Run: headless pygame with SDL's dummy video driver; simulated clock (each Clock.tick advances the game by its frame time, no real sleeping); random seed 0; keys injected as events and as key.get_pressed() state; no mouse input.
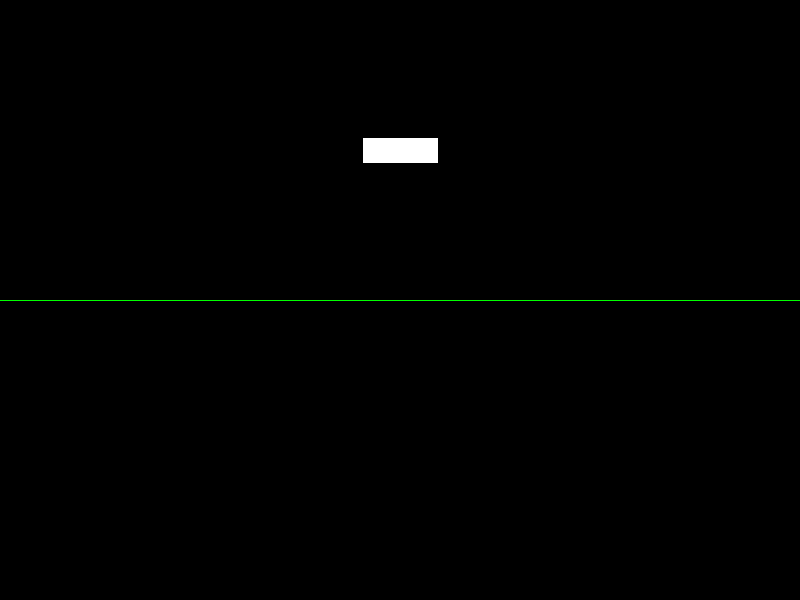
Frame 1 of 4 · flips 1–60 · no input
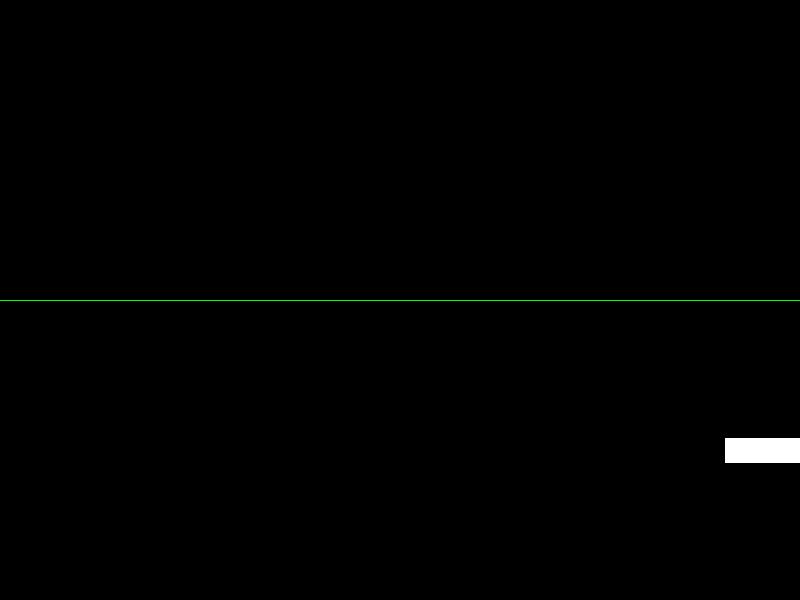
Frame 2 of 4 · flips 61–180 · tapped SPACE, RETURN · held RIGHT (→), D
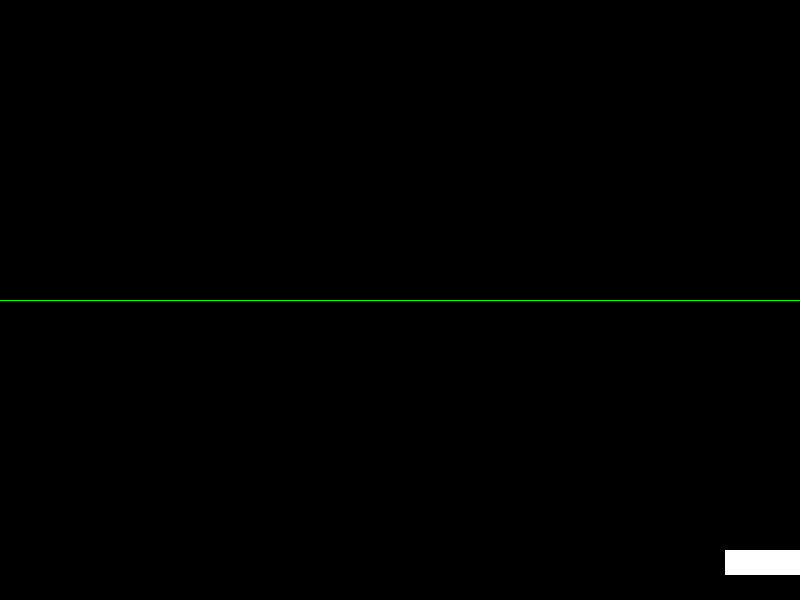
Frame 3 of 4 · flips 181–300 · held DOWN (↓), S
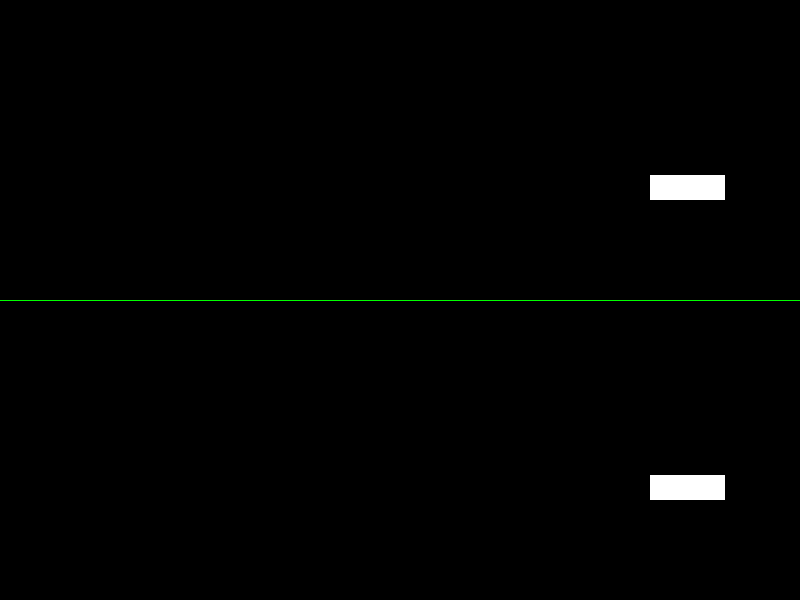
Frame 4 of 4 · flips 301–420 · held LEFT (←), A, UP (↑), W

The pygame program that drew these frames:

import random
import time
import pygame
from pygame.locals import (
    K_UP,
    K_DOWN,
    K_LEFT,
    K_RIGHT,
    K_ESCAPE,
)

SCREEN_WIDTH = 800
SCREEN_HEIGHT = 600
HALF_HEIGHT = SCREEN_HEIGHT // 2
CREATING_ENEMY_TIME_INTERVAL = 250
SPEED_MIN = 5
SPEED_MAX = 10

class Player(pygame.sprite.Sprite):
    def __init__(self):
        super(Player, self).__init__()
        self.surf = pygame.Surface((75, 25))
        self.surf.fill((255, 255, 255))
        self.rect = self.surf.get_rect(center=(SCREEN_WIDTH // 2, HALF_HEIGHT // 2))
        self.in_upper_screen = True
        self.allowable_top = 0
        self.allowable_bottom = HALF_HEIGHT - self.rect.height

    def update(self, pressed_keys):
        if pressed_keys[K_UP]:
            self.rect.move_ip(0, -5)
        if pressed_keys[K_DOWN]:
            self.rect.move_ip(0, 5)
        if pressed_keys[K_LEFT]:
            self.rect.move_ip(-5, 0)
        if pressed_keys[K_RIGHT]:
            self.rect.move_ip(5, 0)

        if self.rect.left < 0:
            self.rect.left = 0
        if self.rect.right > SCREEN_WIDTH:
            self.rect.right = SCREEN_WIDTH
        if self.rect.top < self.allowable_top:
            self.rect.top = self.allowable_top
        if self.rect.bottom > self.allowable_bottom:
            self.rect.bottom = self.allowable_bottom

class Enemy(pygame.sprite.Sprite):
    def __init__(self):
        super(Enemy, self).__init__()
        self.surf = pygame.Surface((20, 10))
        self.surf.fill((255, 255, 255))
        self.rect = self.surf.get_rect(
            center=(
                random.randint(SCREEN_WIDTH + 20, SCREEN_WIDTH + 100),
                random.randint(0, SCREEN_HEIGHT),
            )
        )
        self.speed = random.randint(SPEED_MIN, SPEED_MAX)

    def update(self, pressed_keys):
        self.rect.move_ip(-self.speed, 0)
        if pressed_keys[K_UP]:
            self.rect.move_ip(0, -5)
        if pressed_keys[K_DOWN]:
            self.rect.move_ip(0, 5)
        
        if self.rect.top < 0:
            self.rect.bottom = SCREEN_HEIGHT
        elif self.rect.bottom > SCREEN_HEIGHT:
            self.rect.top = 0
        
        if self.rect.right < 0:
            self.kill()

pygame.init()
screen = pygame.display.set_mode([SCREEN_WIDTH, SCREEN_HEIGHT])
clock = pygame.time.Clock()

ADDENEMY = pygame.USEREVENT + 1
pygame.time.set_timer(ADDENEMY, CREATING_ENEMY_TIME_INTERVAL)

player = Player()
twin_player = None
enemies = pygame.sprite.Group()
all_sprites = pygame.sprite.Group()
all_sprites.add(player)

running = True
in_superposition = False
message = ""
message_timer = 0

def apply_not_operator():
    global player, message
    player.in_upper_screen = not player.in_upper_screen
    if player.in_upper_screen:
        player.rect.top -= HALF_HEIGHT
        player.allowable_top = 0
        player.allowable_bottom = HALF_HEIGHT - player.rect.height
    else:
        player.rect.top += HALF_HEIGHT
        player.allowable_top = HALF_HEIGHT
        player.allowable_bottom = SCREEN_HEIGHT - player.rect.height
    message = "NOT operator applied!"

def apply_hadamard_operator():
    global player, twin_player, in_superposition, message
    if not in_superposition:
        twin_player = Player()
        twin_player.rect = player.rect.copy()
        if player.in_upper_screen:
            twin_player.rect.top += HALF_HEIGHT
        else:
            twin_player.rect.top -= HALF_HEIGHT
        all_sprites.add(twin_player)
        in_superposition = True
        message = "HADAMARD operator applied! Entering superposition."
    else:
        all_sprites.remove(twin_player)
        twin_player = None
        in_superposition = False
        message = "HADAMARD operator applied! Exiting superposition."

def measure():
    global player, twin_player, in_superposition, message
    if random.choice([True, False]):
        player, twin_player = twin_player, player
    all_sprites.remove(twin_player)
    twin_player = None
    in_superposition = False
    message = "Measurement applied! Superposition collapsed."

while running:
    for event in pygame.event.get():
        if event.type == pygame.QUIT:
            running = False
        elif event.type == ADDENEMY:
            new_enemy = Enemy()
            enemies.add(new_enemy)
            all_sprites.add(new_enemy)

    pressed_keys = pygame.key.get_pressed()
    if pressed_keys[K_ESCAPE]:
        running = False

    if not in_superposition:
        player.update(pressed_keys)
    
    for enemy in enemies:
        enemy.update(pressed_keys)

    screen.fill((0, 0, 0))
    pygame.draw.line(screen, (0, 255, 0), (0, HALF_HEIGHT), (SCREEN_WIDTH, HALF_HEIGHT))

    for entity in all_sprites:
        screen.blit(entity.surf, entity.rect)

    if not in_superposition:
        if pygame.sprite.spritecollideany(player, enemies):
            player.kill()
            message = "Game Over :("
            running = False
    else:
        collided_enemies = pygame.sprite.spritecollide(player, enemies, False) + pygame.sprite.spritecollide(twin_player, enemies, False)
        if collided_enemies:
            measure()
            if pygame.sprite.spritecollideany(player, collided_enemies):
                player.kill()
                message = "Game Over :("
                running = False

    quantum_event = random.randint(0, 300)
    if quantum_event == 100 or quantum_event == 200:
        if not in_superposition:
            apply_not_operator()
    elif quantum_event == 150:
        apply_hadamard_operator()

    if message:
        font = pygame.font.SysFont('Comic Sans MS', 28)
        text_surface = font.render(message, True, (255, 255, 0))
        screen.blit(text_surface, (SCREEN_WIDTH // 2 - text_surface.get_width() // 2, 10))
        message_timer += 1
        if message_timer > 30:  # Show message for about 1 second
            message = ""
            message_timer = 0

    pygame.display.flip()
    clock.tick(30)

if message:
    time.sleep(2)

pygame.quit()
